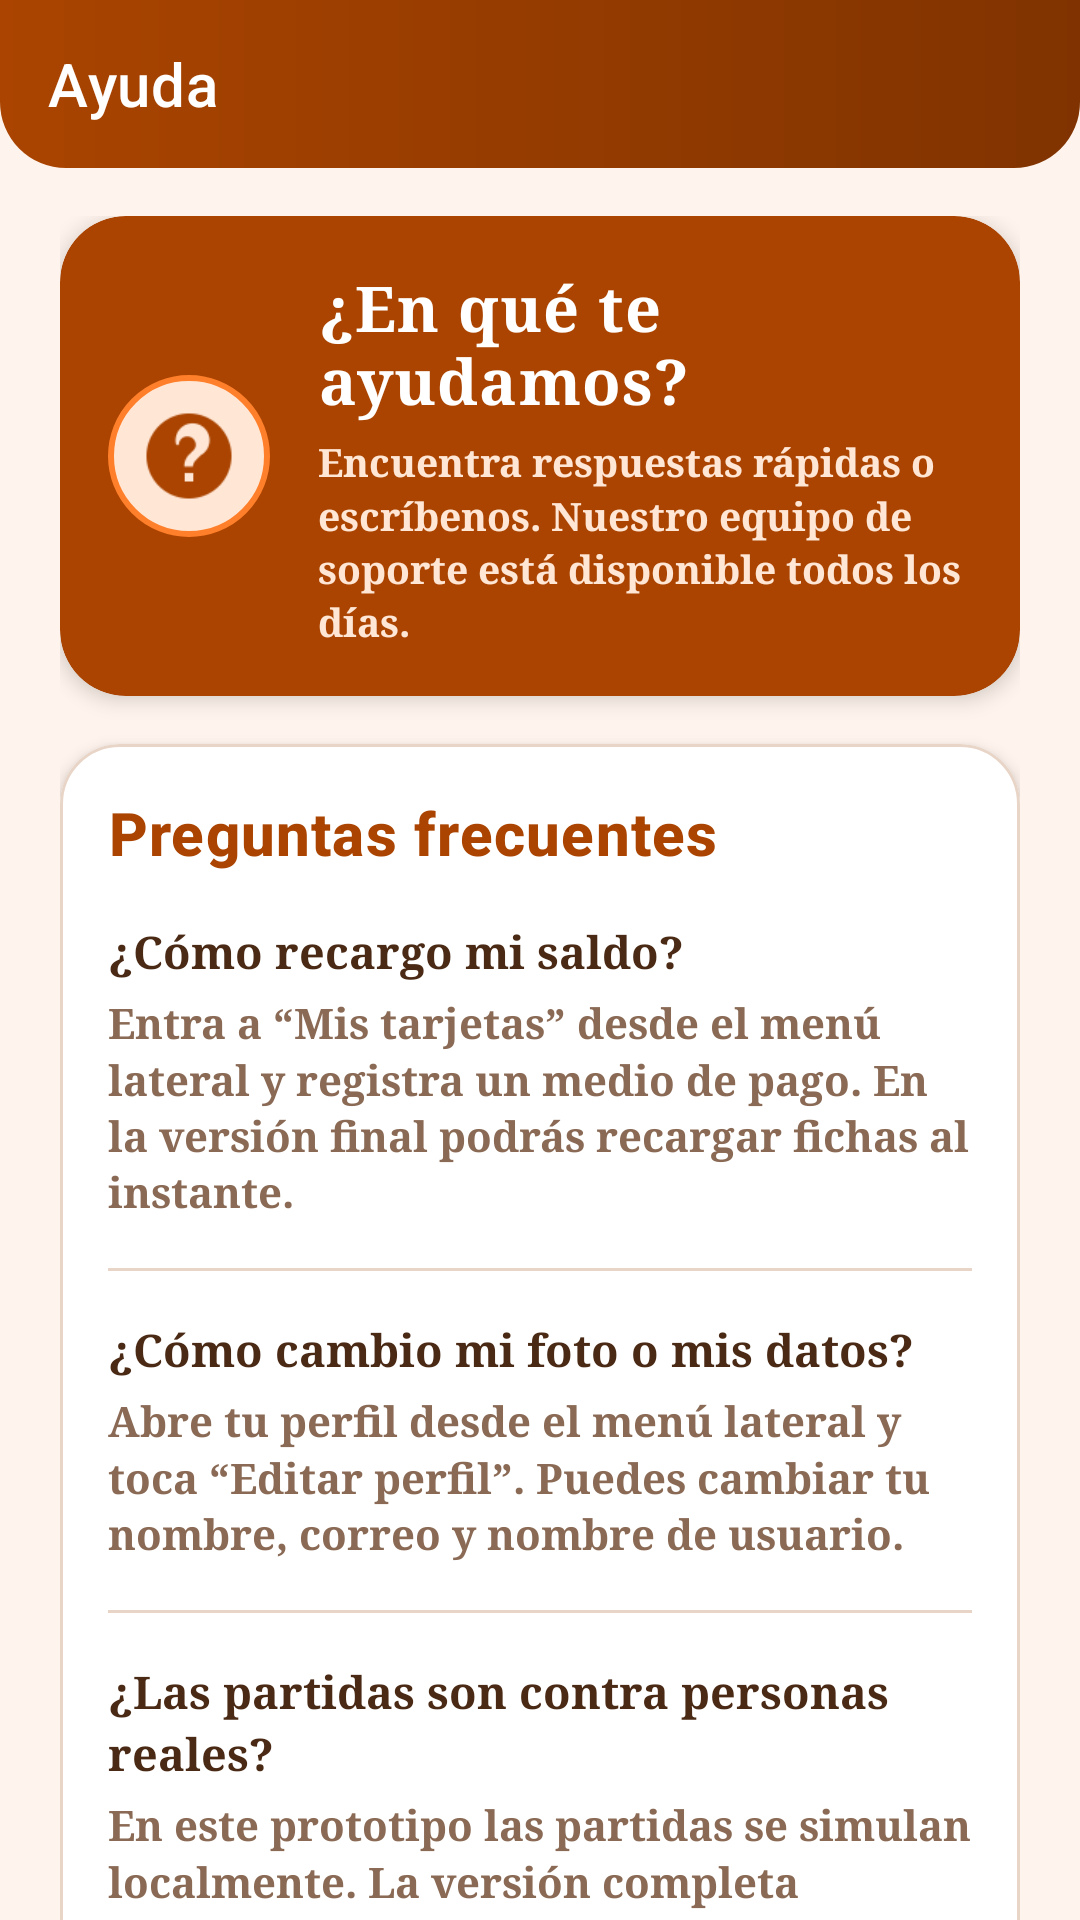

Produce the Android XML layout that renders to this screen, including the resource entries it uses.
<!-- AndroidManifest.xml: application theme Theme.ElAzar -->
<!-- res/layout/activity_help.xml -->
<?xml version="1.0" encoding="utf-8"?>
<LinearLayout xmlns:android="http://schemas.android.com/apk/res/android"
    xmlns:app="http://schemas.android.com/apk/res-auto"
    xmlns:tools="http://schemas.android.com/tools"
    android:layout_width="match_parent"
    android:layout_height="match_parent"
    android:background="@color/azar_background"
    android:orientation="vertical"
    tools:context=".HelpActivity">

    <com.google.android.material.appbar.MaterialToolbar
        android:id="@+id/toolbar"
        android:layout_width="match_parent"
        android:layout_height="?attr/actionBarSize"
        android:background="@drawable/bg_topbar"
        android:theme="@style/ThemeOverlay.ElAzar.Toolbar"
        app:title="@string/help_title"
        app:titleTextColor="@color/white" />

    <androidx.core.widget.NestedScrollView
        android:layout_width="match_parent"
        android:layout_height="0dp"
        android:layout_weight="1"
        android:fillViewport="true">

        <LinearLayout
            android:layout_width="match_parent"
            android:layout_height="wrap_content"
            android:orientation="vertical"
            android:paddingStart="@dimen/screen_margin"
            android:paddingEnd="@dimen/screen_margin"
            android:paddingTop="@dimen/space_md"
            android:paddingBottom="@dimen/space_lg">

            
            <com.google.android.material.card.MaterialCardView
                android:layout_width="match_parent"
                android:layout_height="wrap_content"
                app:cardBackgroundColor="@color/azar_brown"
                app:cardCornerRadius="22dp"
                app:cardElevation="4dp"
                app:strokeWidth="0dp">

                <LinearLayout
                    android:layout_width="match_parent"
                    android:layout_height="wrap_content"
                    android:gravity="center_vertical"
                    android:orientation="horizontal"
                    android:padding="@dimen/space_md">

                    <ImageView
                        android:layout_width="54dp"
                        android:layout_height="54dp"
                        android:background="@drawable/bg_circle_cream"
                        android:contentDescription="@string/help_title"
                        android:padding="10dp"
                        android:src="@drawable/ic_nav_help" />

                    <LinearLayout
                        android:layout_width="0dp"
                        android:layout_height="wrap_content"
                        android:layout_marginStart="@dimen/space_md"
                        android:layout_weight="1"
                        android:orientation="vertical">

                        <TextView
                            style="@style/Azar_font.Title"
                            android:layout_width="match_parent"
                            android:layout_height="wrap_content"
                            android:text="@string/help_hero"
                            android:textColor="@color/white"
                            android:textSize="21sp" />

                        <TextView
                            style="@style/Azar_font.Body"
                            android:layout_width="match_parent"
                            android:layout_height="wrap_content"
                            android:layout_marginTop="@dimen/space_xs"
                            android:text="@string/help_hero_body"
                            android:textColor="@color/azar_cream"
                            android:textSize="13sp" />
                    </LinearLayout>
                </LinearLayout>
            </com.google.android.material.card.MaterialCardView>

            
            <com.google.android.material.card.MaterialCardView
                style="@style/Widget.ElAzar.Card"
                android:layout_width="match_parent"
                android:layout_height="wrap_content"
                android:layout_marginTop="@dimen/space_md">

                <LinearLayout
                    android:layout_width="match_parent"
                    android:layout_height="wrap_content"
                    android:orientation="vertical"
                    android:padding="@dimen/space_md">

                    <TextView
                        style="@style/Azar_font.Heading"
                        android:layout_width="match_parent"
                        android:layout_height="wrap_content"
                        android:text="@string/help_faq" />

                    <TextView
                        style="@style/Azar_font.Body"
                        android:layout_width="match_parent"
                        android:layout_height="wrap_content"
                        android:layout_marginTop="@dimen/space_md"
                        android:text="@string/help_q1"
                        android:textStyle="bold" />

                    <TextView
                        style="@style/Azar_font.Body.Muted"
                        android:layout_width="match_parent"
                        android:layout_height="wrap_content"
                        android:layout_marginTop="@dimen/space_xs"
                        android:text="@string/help_a1"
                        android:textSize="14sp" />

                    <View
                        android:layout_width="match_parent"
                        android:layout_height="1dp"
                        android:layout_marginTop="@dimen/space_md"
                        android:background="@drawable/divider" />

                    <TextView
                        style="@style/Azar_font.Body"
                        android:layout_width="match_parent"
                        android:layout_height="wrap_content"
                        android:layout_marginTop="@dimen/space_md"
                        android:text="@string/help_q2"
                        android:textStyle="bold" />

                    <TextView
                        style="@style/Azar_font.Body.Muted"
                        android:layout_width="match_parent"
                        android:layout_height="wrap_content"
                        android:layout_marginTop="@dimen/space_xs"
                        android:text="@string/help_a2"
                        android:textSize="14sp" />

                    <View
                        android:layout_width="match_parent"
                        android:layout_height="1dp"
                        android:layout_marginTop="@dimen/space_md"
                        android:background="@drawable/divider" />

                    <TextView
                        style="@style/Azar_font.Body"
                        android:layout_width="match_parent"
                        android:layout_height="wrap_content"
                        android:layout_marginTop="@dimen/space_md"
                        android:text="@string/help_q3"
                        android:textStyle="bold" />

                    <TextView
                        style="@style/Azar_font.Body.Muted"
                        android:layout_width="match_parent"
                        android:layout_height="wrap_content"
                        android:layout_marginTop="@dimen/space_xs"
                        android:text="@string/help_a3"
                        android:textSize="14sp" />

                    <View
                        android:layout_width="match_parent"
                        android:layout_height="1dp"
                        android:layout_marginTop="@dimen/space_md"
                        android:background="@drawable/divider" />

                    <TextView
                        style="@style/Azar_font.Body"
                        android:layout_width="match_parent"
                        android:layout_height="wrap_content"
                        android:layout_marginTop="@dimen/space_md"
                        android:text="@string/help_q4"
                        android:textStyle="bold" />

                    <TextView
                        style="@style/Azar_font.Body.Muted"
                        android:layout_width="match_parent"
                        android:layout_height="wrap_content"
                        android:layout_marginTop="@dimen/space_xs"
                        android:text="@string/help_a4"
                        android:textSize="14sp" />
                </LinearLayout>
            </com.google.android.material.card.MaterialCardView>

            
            <com.google.android.material.card.MaterialCardView
                style="@style/Widget.ElAzar.Card"
                android:layout_width="match_parent"
                android:layout_height="wrap_content"
                android:layout_marginTop="@dimen/space_md">

                <LinearLayout
                    android:layout_width="match_parent"
                    android:layout_height="wrap_content"
                    android:orientation="vertical"
                    android:padding="@dimen/space_md">

                    <TextView
                        style="@style/Azar_font.Heading"
                        android:layout_width="match_parent"
                        android:layout_height="wrap_content"
                        android:text="@string/help_contact" />

                    <TextView
                        style="@style/Azar_font.Body.Muted"
                        android:layout_width="match_parent"
                        android:layout_height="wrap_content"
                        android:layout_marginTop="@dimen/space_xs"
                        android:text="@string/help_contact_body" />

                    <com.google.android.material.button.MaterialButton
                        android:id="@+id/buttonContact"
                        style="@style/Widget.ElAzar.Button"
                        android:layout_width="match_parent"
                        android:layout_height="@dimen/button_height"
                        android:layout_marginTop="@dimen/space_md"
                        android:text="@string/help_write"
                        app:icon="@drawable/ic_menu_share"
                        app:iconGravity="textStart" />
                </LinearLayout>
            </com.google.android.material.card.MaterialCardView>

            <com.google.android.material.button.MaterialButton
                android:id="@+id/buttonPrivacy"
                style="@style/Widget.ElAzar.Button.Outlined"
                android:layout_width="match_parent"
                android:layout_height="@dimen/button_height"
                android:layout_marginTop="@dimen/space_md"
                android:text="@string/help_privacy"
                app:icon="@drawable/ic_menu_shield"
                app:iconGravity="textStart" />

            <com.google.android.material.button.MaterialButton
                android:id="@+id/buttonResponsible"
                style="@style/Widget.ElAzar.Button.Tonal"
                android:layout_width="match_parent"
                android:layout_height="@dimen/button_height"
                android:layout_marginTop="@dimen/space_sm"
                android:text="@string/help_responsible"
                app:icon="@drawable/ic_menu_heart"
                app:iconGravity="textStart" />
        </LinearLayout>
    </androidx.core.widget.NestedScrollView>
</LinearLayout>
<!-- resources referenced by this layout -->
<resources>
  <color name="azar_background">#FFF4ED</color>
  <color name="azar_brown">#AA4400</color>
  <color name="azar_cream">#FFE6D5</color>
  <color name="white">#FFFFFF</color>
  <dimen name="button_height">52dp</dimen>
  <dimen name="screen_margin">20dp</dimen>
  <dimen name="space_lg">24dp</dimen>
  <dimen name="space_md">16dp</dimen>
  <dimen name="space_sm">8dp</dimen>
  <dimen name="space_xs">4dp</dimen>
  <!-- drawable divider (drawable) -->
  <?xml version="1.0" encoding="utf-8"?>
  <shape xmlns:android="http://schemas.android.com/apk/res/android"
      android:shape="rectangle">
      <size android:height="1dp" />
      <solid android:color="@color/azar_divider" />
  </shape>
  <string name="help_a1">Entra a “Mis tarjetas” desde el menú lateral y registra un medio de pago. En la versión final podrás recargar fichas al instante.</string>
  <string name="help_a2">Abre tu perfil desde el menú lateral y toca “Editar perfil”. Puedes cambiar tu nombre, correo y nombre de usuario.</string>
  <string name="help_a3">En este prototipo las partidas se simulan localmente. La versión completa conectará salas multijugador en tiempo real.</string>
  <string name="help_a4">Escríbenos a soporte@elazar.mx y solicita la baja. Tus datos se eliminarán conforme a la política de privacidad.</string>
  <string name="help_contact">Contacto y soporte</string>
  <string name="help_contact_body">soporte@elazar.mx · Lunes a domingo, 9:00 a 21:00 h.</string>
  <string name="help_faq">Preguntas frecuentes</string>
  <string name="help_hero">¿En qué te ayudamos?</string>
  <string name="help_hero_body">Encuentra respuestas rápidas o escríbenos. Nuestro equipo de soporte está disponible todos los días.</string>
  <string name="help_privacy">Política de privacidad</string>
  <string name="help_q1">¿Cómo recargo mi saldo?</string>
  <string name="help_q2">¿Cómo cambio mi foto o mis datos?</string>
  <string name="help_q3">¿Las partidas son contra personas reales?</string>
  <string name="help_q4">¿Cómo solicito la eliminación de mi cuenta?</string>
  <string name="help_responsible">Juego responsable</string>
  <string name="help_title">Ayuda</string>
  <string name="help_write">Escríbenos</string>
  <style name="Azar_font.Body">
          <item name="android:textSize">@dimen/text_body</item>
          <item name="android:textColor">@color/azar_text_primary</item>
          <item name="android:lineSpacingMultiplier">1.15</item>
      </style>
  <style name="Azar_font.Body.Muted">
          <item name="android:textColor">@color/azar_text_secondary</item>
      </style>
  <style name="Azar_font.Heading" parent="Azar_font.Logo">
          <item name="android:textSize">@dimen/text_heading</item>
          <item name="android:fontFamily">sans-serif-medium</item>
      </style>
  <style name="Azar_font.Title" parent="Azar_font.Logo">
          <item name="android:textSize">@dimen/text_title</item>
      </style>
  <style name="ThemeOverlay.ElAzar.Toolbar" parent="ThemeOverlay.MaterialComponents.ActionBar">
          <item name="android:textColorPrimary">@color/white</item>
          <item name="colorOnPrimary">@color/white</item>
          <item name="colorControlNormal">@color/white</item>
      </style>
  <color name="azar_orange">#FF7F2A</color>
  <color name="azar_brown_dark">#803300</color>
  <color name="azar_divider">#E8D5C7</color>
  <dimen name="text_body">15sp</dimen>
  <color name="azar_text_primary">#4A2A15</color>
  <color name="azar_text_secondary">#8A6A55</color>
  <dimen name="text_heading">20sp</dimen>
  <dimen name="text_title">26sp</dimen>
  <dimen name="card_corner">20dp</dimen>
  <dimen name="card_elevation">3dp</dimen>
  <color name="azar_brown_deep">#7D1F1F</color>
  <color name="azar_red">#D32F2F</color>
  <style name="ThemeOverlay.ElAzar.AlertDialog" parent="ThemeOverlay.MaterialComponents.MaterialAlertDialog">
          <item name="colorPrimary">@color/azar_brown</item>
      </style>
  <dimen name="text_display">34sp</dimen>
</resources>
